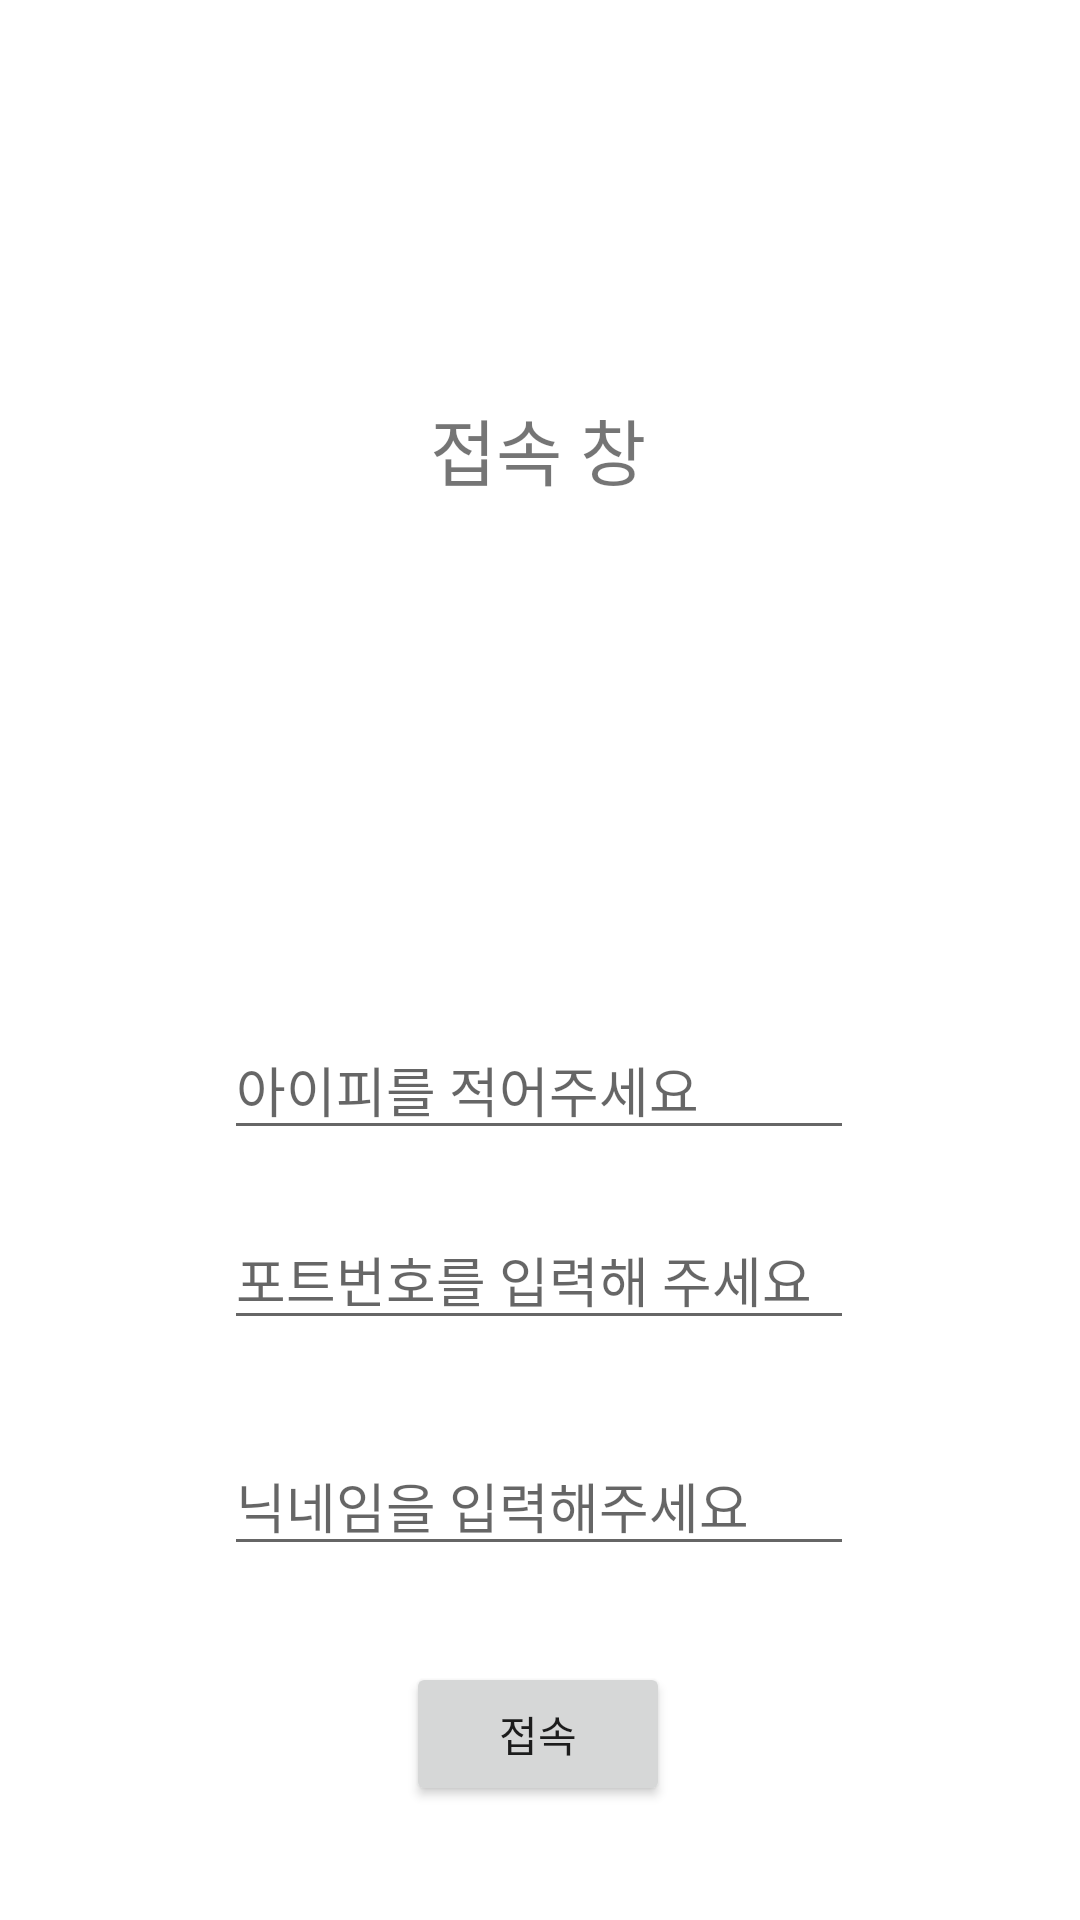

Layout XML and referenced resources for this Android screen:
<!-- AndroidManifest.xml: application theme Theme.TCPChattingExam -->
<!-- res/layout/activity_main.xml -->
<?xml version="1.0" encoding="utf-8"?>
<androidx.constraintlayout.widget.ConstraintLayout xmlns:android="http://schemas.android.com/apk/res/android"
    xmlns:app="http://schemas.android.com/apk/res-auto"
    xmlns:tools="http://schemas.android.com/tools"
    android:layout_width="match_parent"
    android:layout_height="match_parent"
    tools:context=".MainActivity">

    <TextView
        android:id="@+id/textView"
        android:layout_width="wrap_content"
        android:layout_height="wrap_content"
        android:layout_marginTop="132dp"
        android:text="접속 창"
        android:textSize="24sp"
        app:layout_constraintEnd_toEndOf="parent"
        app:layout_constraintHorizontal_bias="0.498"
        app:layout_constraintStart_toStartOf="parent"
        app:layout_constraintTop_toTopOf="parent" />

    <EditText
        android:id="@+id/txtIP"
        android:layout_width="wrap_content"
        android:layout_height="wrap_content"
        android:layout_marginTop="340dp"
        android:ems="10"
        android:hint="아이피를 적어주세요"
        android:inputType="textPersonName"
        app:layout_constraintEnd_toEndOf="parent"
        app:layout_constraintHorizontal_bias="0.497"
        app:layout_constraintStart_toStartOf="parent"
        app:layout_constraintTop_toTopOf="parent" />

    <EditText
        android:id="@+id/txtPort"
        android:layout_width="wrap_content"
        android:layout_height="wrap_content"
        android:layout_marginTop="20dp"
        android:ems="10"
        android:hint="포트번호를 입력해 주세요"
        android:inputType="textPersonName"
        app:layout_constraintEnd_toEndOf="parent"
        app:layout_constraintHorizontal_bias="0.497"
        app:layout_constraintStart_toStartOf="parent"
        app:layout_constraintTop_toBottomOf="@+id/txtIP" />

    <EditText
        android:id="@+id/txtNick"
        android:layout_width="wrap_content"
        android:layout_height="wrap_content"
        android:layout_marginTop="32dp"
        android:ems="10"
        android:hint="닉네임을 입력해주세요"
        android:inputType="textPersonName"
        app:layout_constraintEnd_toEndOf="parent"
        app:layout_constraintHorizontal_bias="0.497"
        app:layout_constraintStart_toStartOf="parent"
        app:layout_constraintTop_toBottomOf="@+id/txtPort" />

    <Button
        android:id="@+id/btnEnter"
        android:layout_width="wrap_content"
        android:layout_height="wrap_content"
        android:layout_marginTop="32dp"
        android:text="접속"
        app:layout_constraintEnd_toEndOf="parent"
        app:layout_constraintHorizontal_bias="0.498"
        app:layout_constraintStart_toStartOf="parent"
        app:layout_constraintTop_toBottomOf="@+id/txtNick" />
</androidx.constraintlayout.widget.ConstraintLayout>
<!-- resources referenced by this layout -->
<resources>
  <style name="Theme.TCPChattingExam" parent="Theme.MaterialComponents.DayNight.DarkActionBar">
          
          <item name="colorPrimary">@color/purple_500</item>
          <item name="colorPrimaryVariant">@color/purple_700</item>
          <item name="colorOnPrimary">@color/white</item>
          
          <item name="colorSecondary">@color/teal_200</item>
          <item name="colorSecondaryVariant">@color/teal_700</item>
          <item name="colorOnSecondary">@color/black</item>
          
          <item name="android:statusBarColor">?attr/colorPrimaryVariant</item>
          
      </style>
  <!-- not gathered from this repository: default colours our renderer supplied (Android Studio template values) -->
  <color name="purple_500">#FF6200EE</color>
  <color name="purple_700">#FF3700B3</color>
  <color name="teal_200">#FF03DAC5</color>
  <color name="teal_700">#FF018786</color>
  <color name="black">#FF000000</color>
  <color name="white">#FFFFFFFF</color>
</resources>
